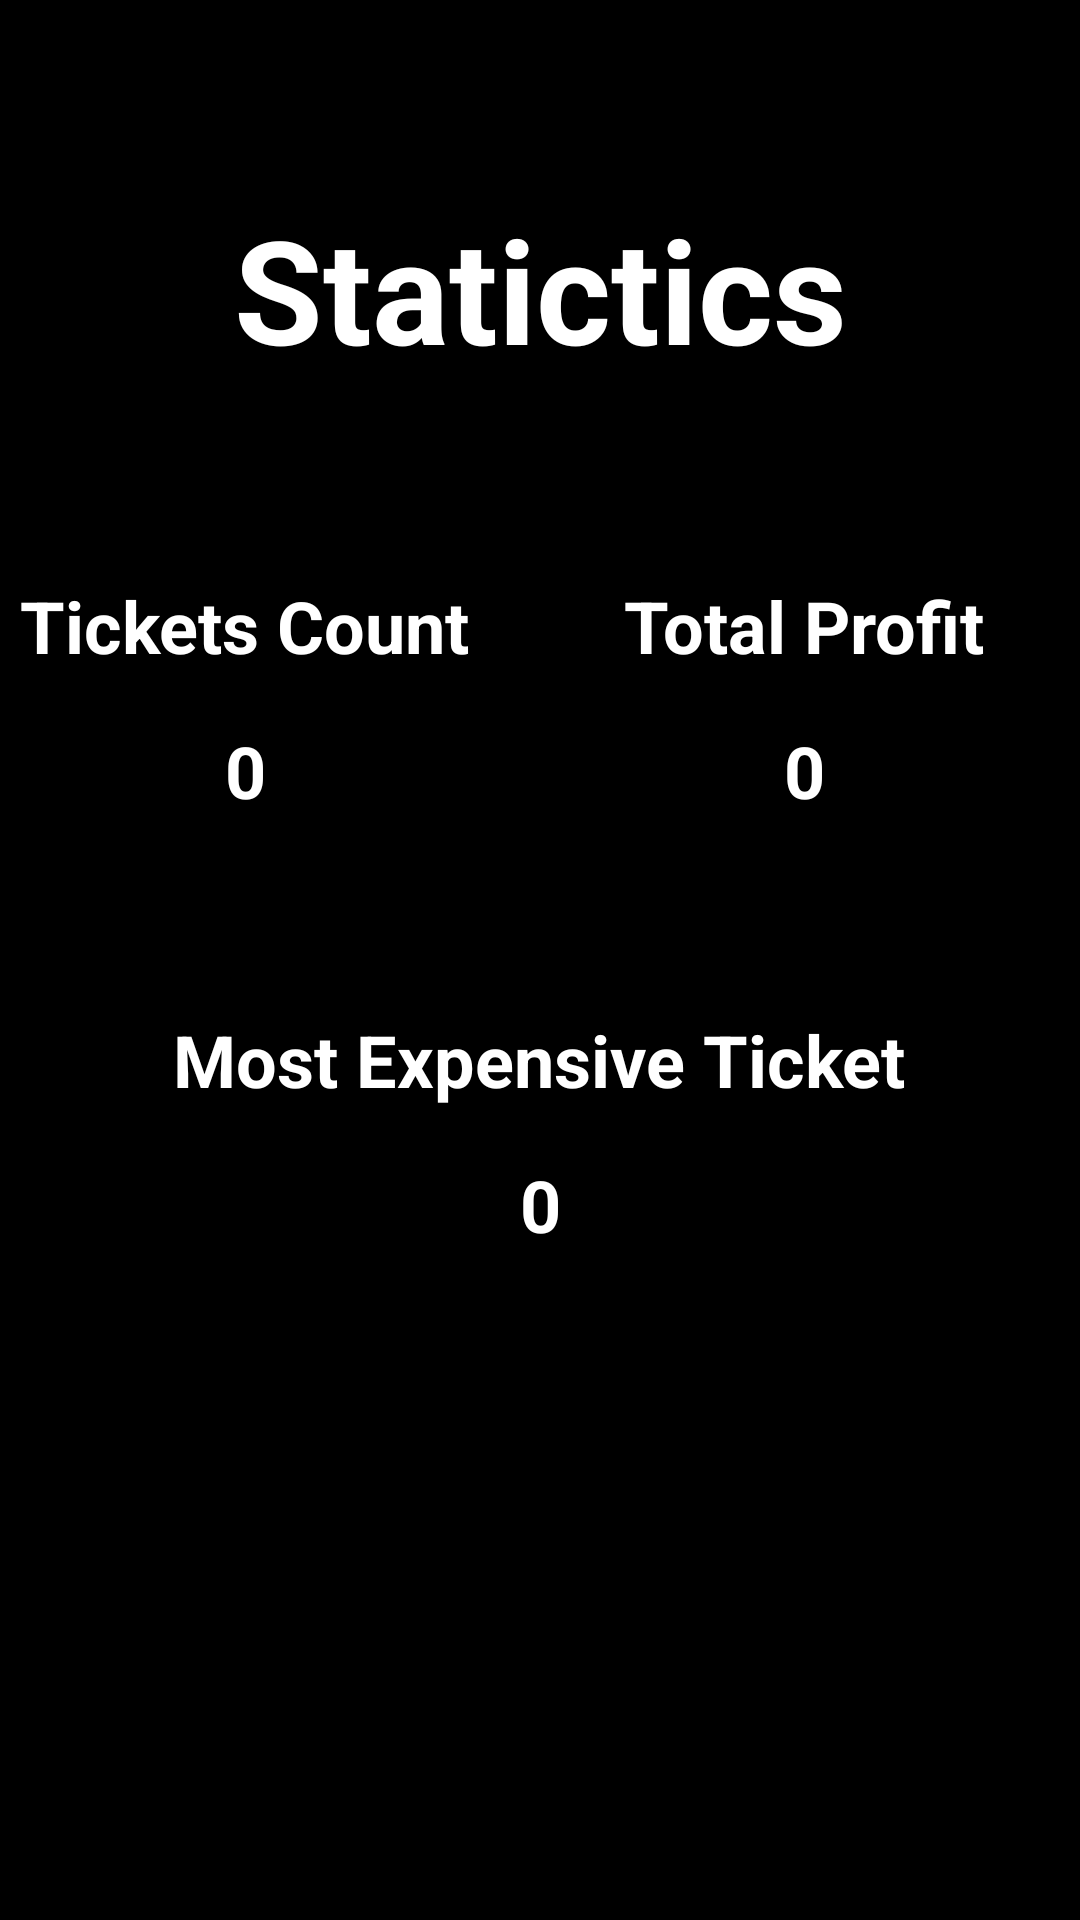

The Android layout XML behind this screen, and the referenced resources:
<!-- AndroidManifest.xml: application theme Theme.ParkApp -->
<!-- res/layout/fragment_statistics.xml -->
<?xml version="1.0" encoding="utf-8"?>
<androidx.constraintlayout.widget.ConstraintLayout xmlns:android="http://schemas.android.com/apk/res/android"
    xmlns:app="http://schemas.android.com/apk/res-auto"
    xmlns:tools="http://schemas.android.com/tools"
    android:layout_width="match_parent"
    android:layout_height="match_parent"
    android:background="@color/black"
    tools:context=".fragments.StatisticsFragment">


    <TextView
        android:id="@+id/textView10"
        android:layout_width="wrap_content"
        android:layout_height="wrap_content"
        android:layout_marginTop="64dp"
        android:text="Statictics"
        android:textColor="@color/white"
        android:textSize="48dp"
        android:textStyle="bold"
        app:layout_constraintEnd_toEndOf="parent"
        app:layout_constraintStart_toStartOf="parent"
        app:layout_constraintTop_toTopOf="parent" />

    <TextView
        android:id="@+id/topTicketPriceText"
        android:layout_width="wrap_content"
        android:layout_height="wrap_content"
        android:layout_marginTop="16dp"
        android:text="0"
        android:textColor="@color/white"
        android:textSize="24dp"
        android:textStyle="bold"
        app:layout_constraintEnd_toEndOf="parent"
        app:layout_constraintStart_toStartOf="parent"
        app:layout_constraintTop_toBottomOf="@+id/textView7" />

    <TextView
        android:id="@+id/textView7"
        android:layout_width="wrap_content"
        android:layout_height="wrap_content"
        android:layout_marginTop="64dp"
        android:text="Most Expensive Ticket"
        android:textColor="@color/white"
        android:textSize="24dp"
        android:textStyle="bold"
        app:layout_constraintEnd_toEndOf="parent"
        app:layout_constraintHorizontal_bias="0.498"
        app:layout_constraintStart_toStartOf="parent"
        app:layout_constraintTop_toBottomOf="@+id/ticketCountText" />

    <TextView
        android:id="@+id/totalProfitText"
        android:layout_width="wrap_content"
        android:layout_height="wrap_content"
        android:layout_marginTop="16dp"
        android:text="0"
        android:textColor="@color/white"
        android:textSize="24dp"
        android:textStyle="bold"
        app:layout_constraintEnd_toEndOf="@+id/textView4"
        app:layout_constraintStart_toStartOf="@+id/textView4"
        app:layout_constraintTop_toBottomOf="@+id/textView4" />

    <TextView
        android:id="@+id/ticketCountText"
        android:layout_width="wrap_content"
        android:layout_height="wrap_content"
        android:layout_marginTop="16dp"
        android:text="0"
        android:textColor="@color/white"
        android:textSize="24dp"
        android:textStyle="bold"
        app:layout_constraintEnd_toEndOf="@+id/textView2"
        app:layout_constraintStart_toStartOf="@+id/textView2"
        app:layout_constraintTop_toBottomOf="@+id/textView2" />

    <TextView
        android:id="@+id/textView4"
        android:layout_width="wrap_content"
        android:layout_height="wrap_content"

        android:layout_marginTop="64dp"
        android:layout_marginEnd="32dp"
        android:text="Total Profit"
        android:textColor="@color/white"
        android:textSize="24dp"
        android:textStyle="bold"
        app:layout_constraintEnd_toEndOf="parent"
        app:layout_constraintTop_toBottomOf="@+id/textView10" />

    <TextView
        android:id="@+id/textView2"
        android:layout_width="wrap_content"
        android:layout_height="wrap_content"
        android:layout_marginStart="32dp"
        android:layout_marginTop="64dp"
        android:layout_marginEnd="77dp"
        android:text="Tickets Count"
        android:textColor="@color/white"
        android:textSize="24dp"
        android:textStyle="bold"
        app:layout_constraintEnd_toStartOf="@+id/textView4"
        app:layout_constraintStart_toStartOf="parent"
        app:layout_constraintTop_toBottomOf="@+id/textView10" />

</androidx.constraintlayout.widget.ConstraintLayout>
<!-- resources referenced by this layout -->
<resources>
  <style name="Theme.ParkApp" parent="Theme.MaterialComponents.DayNight.DarkActionBar">
          
          <item name="colorPrimary">@color/black</item>
          <item name="colorPrimaryVariant">@color/black</item>
          <item name="colorOnPrimary">@color/white</item>
          
          <item name="colorSecondary">@color/teal_200</item>
          <item name="colorSecondaryVariant">@color/teal_700</item>
          <item name="colorOnSecondary">@color/black</item>
          
          <item name="android:statusBarColor" tools:targetApi="l">?attr/colorPrimaryVariant</item>
          
      </style>
  <!-- not gathered from this repository: default colours our renderer supplied (Android Studio template values) -->
  <color name="teal_200">#FF03DAC5</color>
  <color name="teal_700">#FF018786</color>
  <color name="black">#FF000000</color>
  <color name="white">#FFFFFFFF</color>
</resources>
